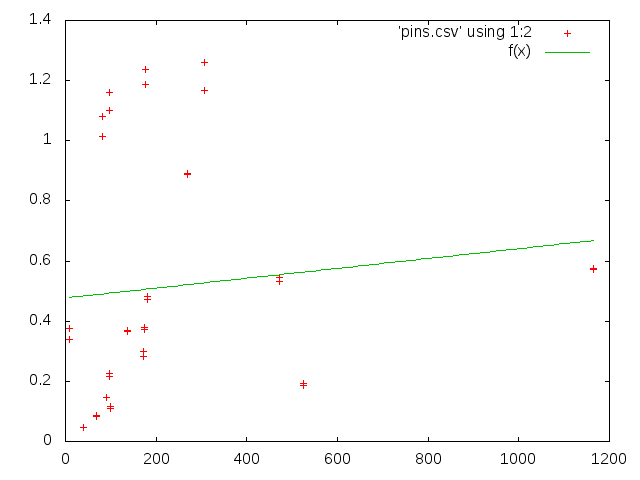

Data behind this chart, as committed beside it:
39, 0.046494
69, 0.08281
100, 0.1089
526, 0.1869
9, 0.3402
91, 0.1467
98, 0.216
1165, 0.5723
173, 0.2835
137, 0.3661
174, 0.3709
473, 0.5454
180, 0.4719
270, 0.8866
306, 1.26
177, 1.236
81, 1.079
97, 1.161
39, 0.04703
69, 0.0861
100, 0.117
526, 0.1917
9, 0.3762
91, 0.1465
98, 0.2261
1165, 0.5737
173, 0.2976
137, 0.368
174, 0.3801
473, 0.5327
180, 0.4816
270, 0.8897
306, 1.169
177, 1.187
81, 1.016
97, 1.101
